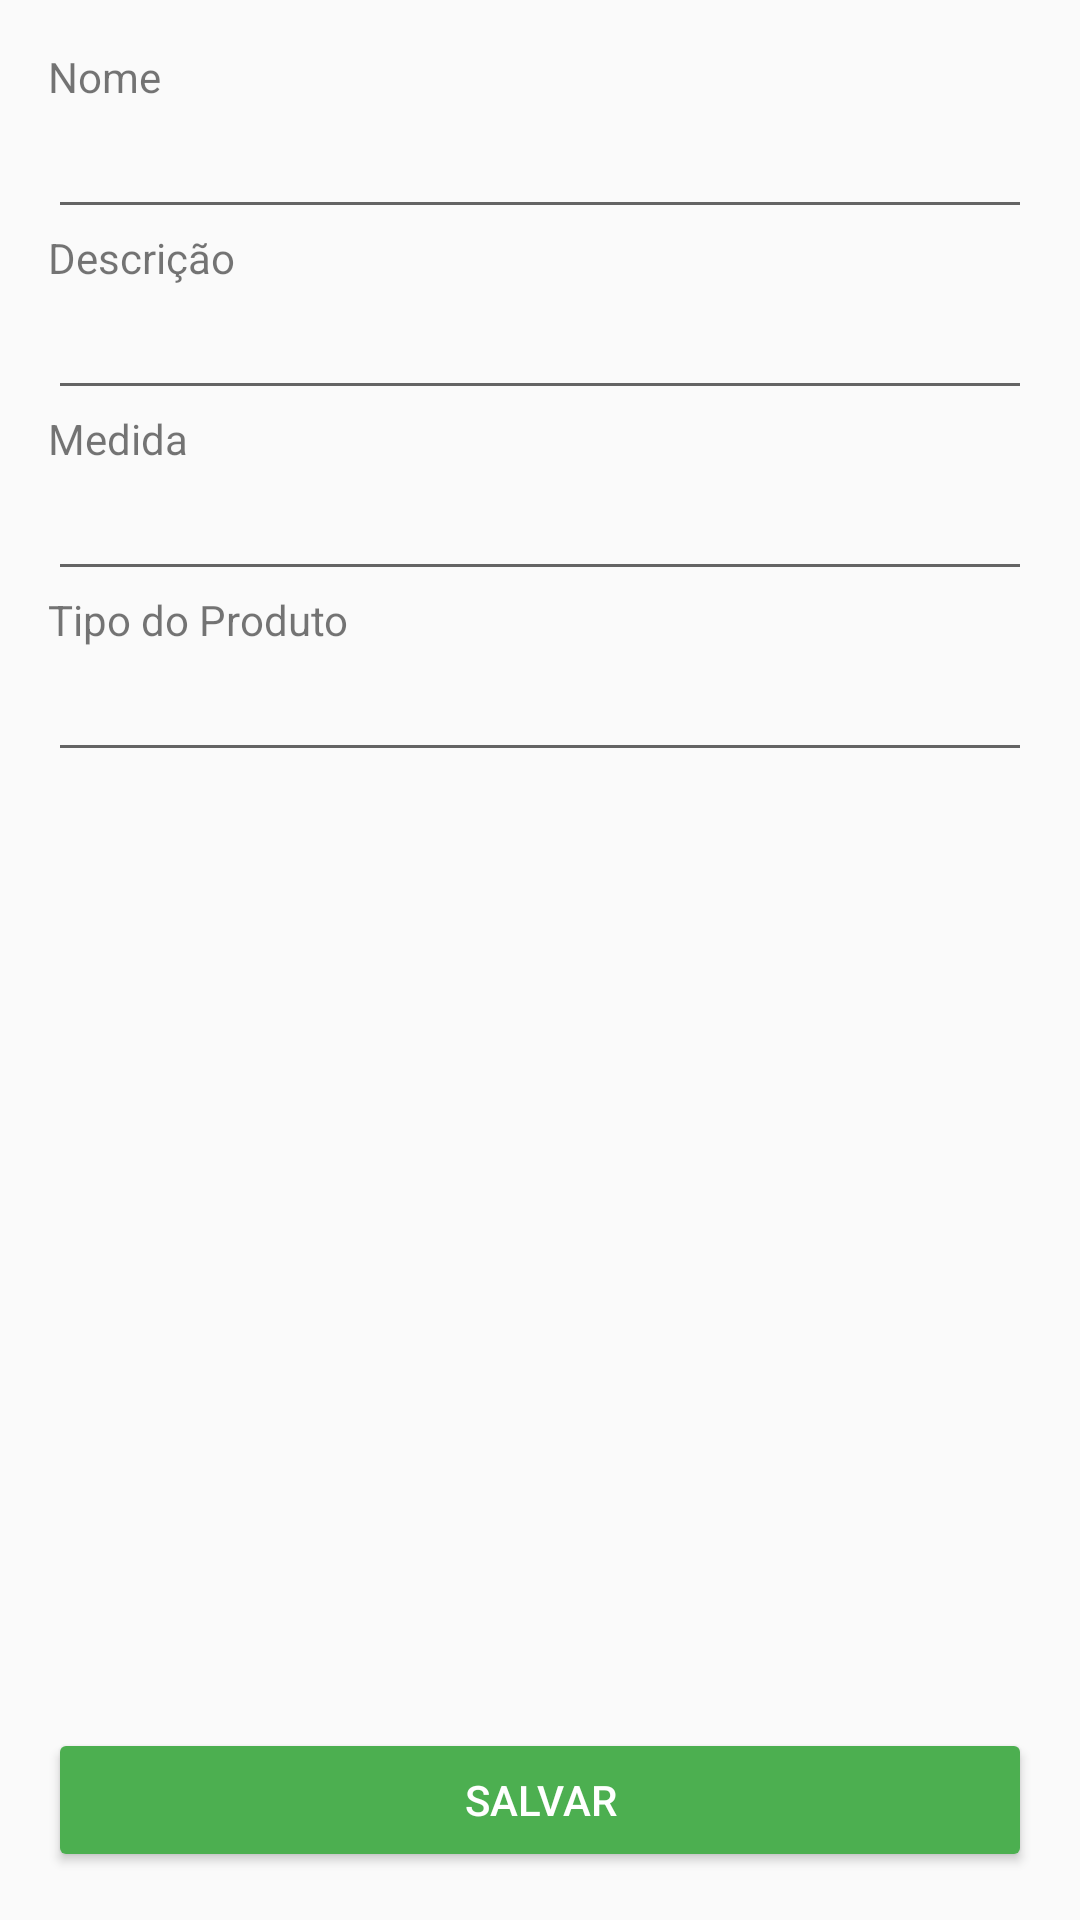

Here is an Android app screen rendered from its layout file. Give the layout XML and the strings, colors and styles it references.
<!-- AndroidManifest.xml: application theme AppTheme -->
<!-- res/layout/activity_product.xml -->
<?xml version="1.0" encoding="utf-8"?>
<RelativeLayout xmlns:android="http://schemas.android.com/apk/res/android"
    xmlns:tools="http://schemas.android.com/tools"
    android:id="@+id/activity_product"
    android:layout_width="match_parent"
    android:layout_height="match_parent"
    android:padding="16dp"
    tools:context="br.com.true_promotion.ProductActivity">

    <TextView
        android:layout_width="match_parent"
        android:layout_height="wrap_content"
        android:id="@+id/tv_product_name"
        android:text="@string/product_name"/>

    <EditText
        android:layout_width="match_parent"
        android:layout_height="wrap_content"
        android:id="@+id/et_product_name"
        android:layout_below="@+id/tv_product_name"/>

    <TextView
        android:layout_width="match_parent"
        android:layout_height="wrap_content"
        android:id="@+id/tv_product_description"
        android:layout_below="@+id/et_product_name"
        android:text="@string/product_description"/>

    <EditText
        android:layout_width="match_parent"
        android:layout_height="wrap_content"
        android:id="@+id/et_product_description"
        android:layout_below="@+id/tv_product_description"/>

    <TextView
        android:layout_width="match_parent"
        android:layout_height="wrap_content"
        android:id="@+id/tv_product_measure"
        android:layout_below="@+id/et_product_description"
        android:text="@string/product_measure"/>

    <EditText
        android:layout_width="match_parent"
        android:layout_height="wrap_content"
        android:id="@+id/et_product_measure"
        android:layout_below="@+id/tv_product_measure"/>

    <TextView
        android:layout_width="match_parent"
        android:layout_height="wrap_content"
        android:id="@+id/tv_product_type"
        android:layout_below="@+id/et_product_measure"
        android:text="@string/product_type"/>

    <EditText
        android:layout_width="match_parent"
        android:layout_height="wrap_content"
        android:id="@+id/et_product_type"
        android:layout_below="@+id/tv_product_type"/>


    <LinearLayout
        android:layout_width="match_parent"
        android:layout_height="wrap_content"
        android:layout_alignParentBottom="true"
        android:layout_alignParentLeft="true"
        android:layout_alignParentStart="true"
        android:gravity="bottom">

        <Button
            android:id="@+id/btn_save_product"
            style="@style/Widget.AppCompat.Button.Colored"
            android:layout_width="0dp"
            android:layout_height="match_parent"
            android:layout_weight="1"
            android:onClick="saveProduct"
            android:text="@string/save" />
    </LinearLayout>










</RelativeLayout>
<!-- resources referenced by this layout -->
<resources>
  <string name="product_description">Descrição</string>
  <string name="product_measure">Medida</string>
  <string name="product_name">Nome</string>
  <string name="product_type">Tipo do Produto</string>
  <string name="save">Salvar</string>
  <style name="AppTheme" parent="Theme.AppCompat.Light.NoActionBar">
          
          <item name="colorPrimary">@color/colorPrimary</item>
          <item name="colorPrimaryDark">@color/colorPrimaryDark</item>
          <item name="colorAccent">@color/colorAccent</item>
      </style>
  <color name="colorPrimary">#3F51B5</color>
  <color name="colorPrimaryDark">#303F9F</color>
  <color name="colorAccent">#4CAF50</color>
</resources>
